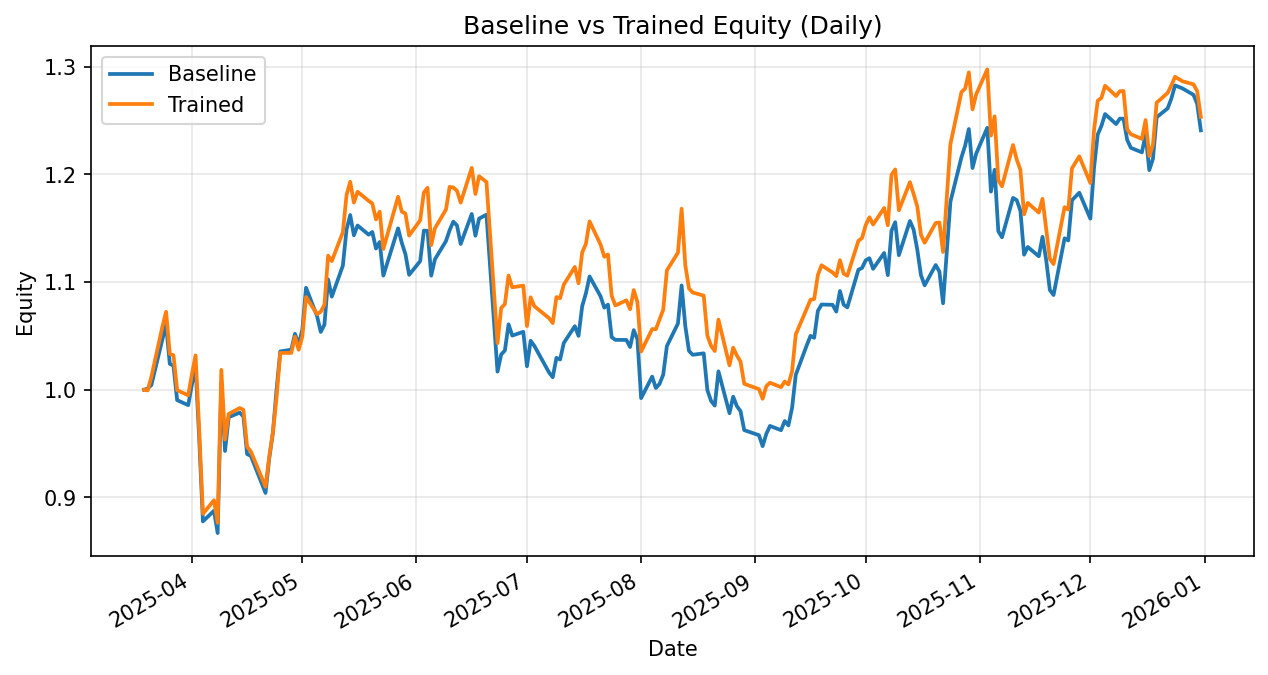

Values plotted in this chart, from the file beside it:
date, daily_return_x, equity_baseline, daily_return_y, equity_trained
2025-03-19, 0.0, 1.0, 0.0, 1.0
2025-03-20, 0.001103, 1.001, -0.0005993, 0.9994
2025-03-21, 0.003295, 1.004, 0.01258, 1.012
2025-03-24, 0.04235, 1.047, 0.04619, 1.059
2025-03-25, 0.0128, 1.06, 0.01295, 1.072
2025-03-26, -0.03417, 1.024, -0.03646, 1.033
2025-03-27, -0.001768, 1.022, -0.001187, 1.032
2025-03-28, -0.03125, 0.9904, -0.03149, 0.9996
2025-03-31, -0.004693, 0.9857, -0.00477, 0.9948
2025-04-01, 0.01919, 1.005, 0.01953, 1.014
2025-04-02, 0.0174, 1.022, 0.0174, 1.032
2025-04-03, -0.0666, 0.954, -0.06805, 0.9617
2025-04-04, -0.07996, 0.8777, -0.07996, 0.8848
2025-04-07, 0.0113, 0.8877, 0.01424, 0.8974
2025-04-08, -0.02333, 0.867, -0.02339, 0.8764
2025-04-09, 0.161, 1.007, 0.1621, 1.018
2025-04-10, -0.06299, 0.9431, -0.06353, 0.9538
2025-04-11, 0.03333, 0.9746, 0.02491, 0.9775
2025-04-14, 0.004287, 0.9788, 0.005644, 0.983
2025-04-15, -0.003694, 0.9751, -0.001729, 0.9813
2025-04-16, -0.03581, 0.9402, -0.03498, 0.947
2025-04-17, -0.001611, 0.9387, -0.00441, 0.9428
2025-04-21, -0.03679, 0.9042, -0.03497, 0.9099
2025-04-22, 0.03535, 0.9361, 0.03049, 0.9376
2025-04-23, 0.0255, 0.96, 0.02455, 0.9606
2025-04-24, 0.04194, 1, 0.03368, 0.993
2025-04-25, 0.03535, 1.036, 0.0415, 1.034
2025-04-28, 0.001564, 1.037, 3.147839325413958e-05, 1.034
2025-04-29, 0.0142, 1.052, 0.01453, 1.049
2025-04-30, -0.009687, 1.042, -0.01154, 1.037
2025-05-01, 0.01361, 1.056, 0.012, 1.05
2025-05-02, 0.03675, 1.095, 0.03479, 1.086
2025-05-05, -0.02414, 1.068, -0.01466, 1.07
2025-05-06, -0.01368, 1.054, 0.002199, 1.073
2025-05-07, 0.006478, 1.061, 0.005927, 1.079
2025-05-08, 0.03954, 1.102, 0.04233, 1.125
2025-05-09, -0.01451, 1.086, -0.004467, 1.12
2025-05-12, 0.02649, 1.115, 0.0239, 1.146
2025-05-13, 0.03005, 1.149, 0.03015, 1.181
2025-05-14, 0.01176, 1.162, 0.01046, 1.193
2025-05-15, -0.01621, 1.143, -0.01621, 1.174
2025-05-16, 0.007995, 1.153, 0.008529, 1.184
2025-05-19, -0.0074, 1.144, -0.00711, 1.175
2025-05-20, 0.002159, 1.147, -0.002081, 1.173
2025-05-21, -0.01336, 1.131, -0.01263, 1.158
2025-05-22, 0.005303, 1.137, 0.006226, 1.165
2025-05-23, -0.02744, 1.106, -0.02969, 1.131
2025-05-27, 0.03973, 1.15, 0.04284, 1.179
2025-05-28, -0.01164, 1.137, -0.01164, 1.166
2025-05-29, -0.009429, 1.126, -0.001619, 1.164
2025-05-30, -0.01695, 1.107, -0.01757, 1.143
2025-06-02, 0.0115, 1.119, 0.01247, 1.157
2025-06-03, 0.02529, 1.148, 0.02229, 1.183
2025-06-04, -0.0001713, 1.148, 0.003666, 1.188
2025-06-05, -0.03629, 1.106, -0.04481, 1.134
2025-06-06, 0.01375, 1.121, 0.01375, 1.15
2025-06-09, 0.01511, 1.138, 0.01511, 1.167
2025-06-10, 0.008923, 1.148, 0.01806, 1.188
2025-06-11, 0.006867, 1.156, -0.0004603, 1.188
2025-06-12, -0.003054, 1.153, -0.002634, 1.185
... 139 more rows
